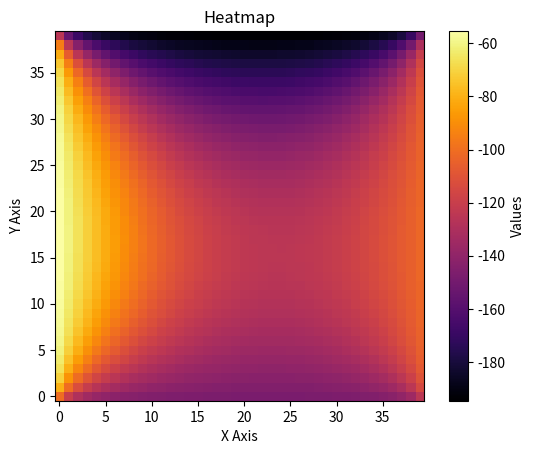

Write the Python code that produced this figure.
import numpy as np
import matplotlib.pyplot as plt

def gaussian_elimination(coeff_matrix, result_vector):
    num_rows = len(coeff_matrix)
    for current_row in range(num_rows):
        max_row_index = np.argmax(np.abs(coeff_matrix[current_row:, current_row])) + current_row
        coeff_matrix[[current_row, max_row_index]] = coeff_matrix[[max_row_index, current_row]]
        result_vector[current_row], result_vector[max_row_index] = result_vector[max_row_index], result_vector[current_row]
        if abs(coeff_matrix[current_row, current_row]) <= 1e-10:
            raise RuntimeError("Matrix Is Degenerate Or Close To Degenerate.")
        for row in range(current_row + 1, num_rows):
            factor = coeff_matrix[row, current_row] / coeff_matrix[current_row, current_row]
            result_vector[row] -= factor * result_vector[current_row]
            coeff_matrix[row, current_row:] -= factor * coeff_matrix[current_row, current_row:]
    solutions = np.zeros(num_rows)
    for row in range(num_rows - 1, -1, -1):
        solutions[row] = (result_vector[row] - np.sum(coeff_matrix[row, row + 1:] * solutions[row + 1:])) / coeff_matrix[row, row]
    return solutions

class BoundaryConditionMatrix:
    def __init__(self, grid_size, top_value, left_value, bottom_value, right_value):
        self.coeff_matrix = np.zeros((grid_size * grid_size, grid_size * grid_size))
        self.result_vector = np.zeros(grid_size * grid_size)
        self.grid_size = grid_size
        self.top_value = top_value
        self.left_value = left_value
        self.bottom_value = bottom_value
        self.right_value = right_value
        self.initialize_coefficients()

    def initialize_coefficients(self):
        index = 0
        for row in range(self.grid_size):
            for col in range(self.grid_size):
                self.handle_top_boundary(row, col, index)
                self.handle_bottom_boundary(row, col, index)
                self.handle_right_boundary(row, col, index)
                self.handle_left_boundary(row, col, index)
                self.coeff_matrix[index, index] = -4
                index += 1

    def handle_top_boundary(self, row, col, index):
        if row == self.grid_size - 1:
            self.result_vector[index] += self.top_value
        else:
            self.coeff_matrix[index, (row + 1) * self.grid_size + col] = 1

    def handle_bottom_boundary(self, row, col, index):
        if row == 0:
            self.result_vector[index] += self.bottom_value
        else:
            self.coeff_matrix[index, (row - 1) * self.grid_size + col] = 1

    def handle_left_boundary(self, row, col, index):
        if col == self.grid_size - 1:
            self.result_vector[index] += self.left_value
        else:
            self.coeff_matrix[index, row * self.grid_size + col + 1] = 1

    def handle_right_boundary(self, row, col, index):
        if col == 0:
            self.result_vector[index] += self.right_value
        else:
            self.coeff_matrix[index, row * self.grid_size + col - 1] = 1

    def get_coeff_matrix(self):
        return self.coeff_matrix

    def get_result_vector(self):
        return self.result_vector

def main():
    try:
        boundary_conditions = BoundaryConditionMatrix(40, 200, 100, 150, 50)
        solutions = gaussian_elimination(boundary_conditions.get_coeff_matrix(), boundary_conditions.get_result_vector())
        solution_grid = solutions.reshape(boundary_conditions.grid_size, boundary_conditions.grid_size)
        for row in range(39, -1, -1):
            for col in range(39, -1, -1):
                print(f"{solution_grid[row, col]:.2f}", end=" ")
            print()
        plt.imshow(solution_grid, cmap='inferno', origin='lower')
        plt.colorbar(label='Values')
        plt.title('Heatmap')
        plt.xlabel('X Axis')
        plt.ylabel('Y Axis')
        plt.show()
    except Exception as e:
        print("An error occurred:", e)

if __name__ == "__main__":
    main()